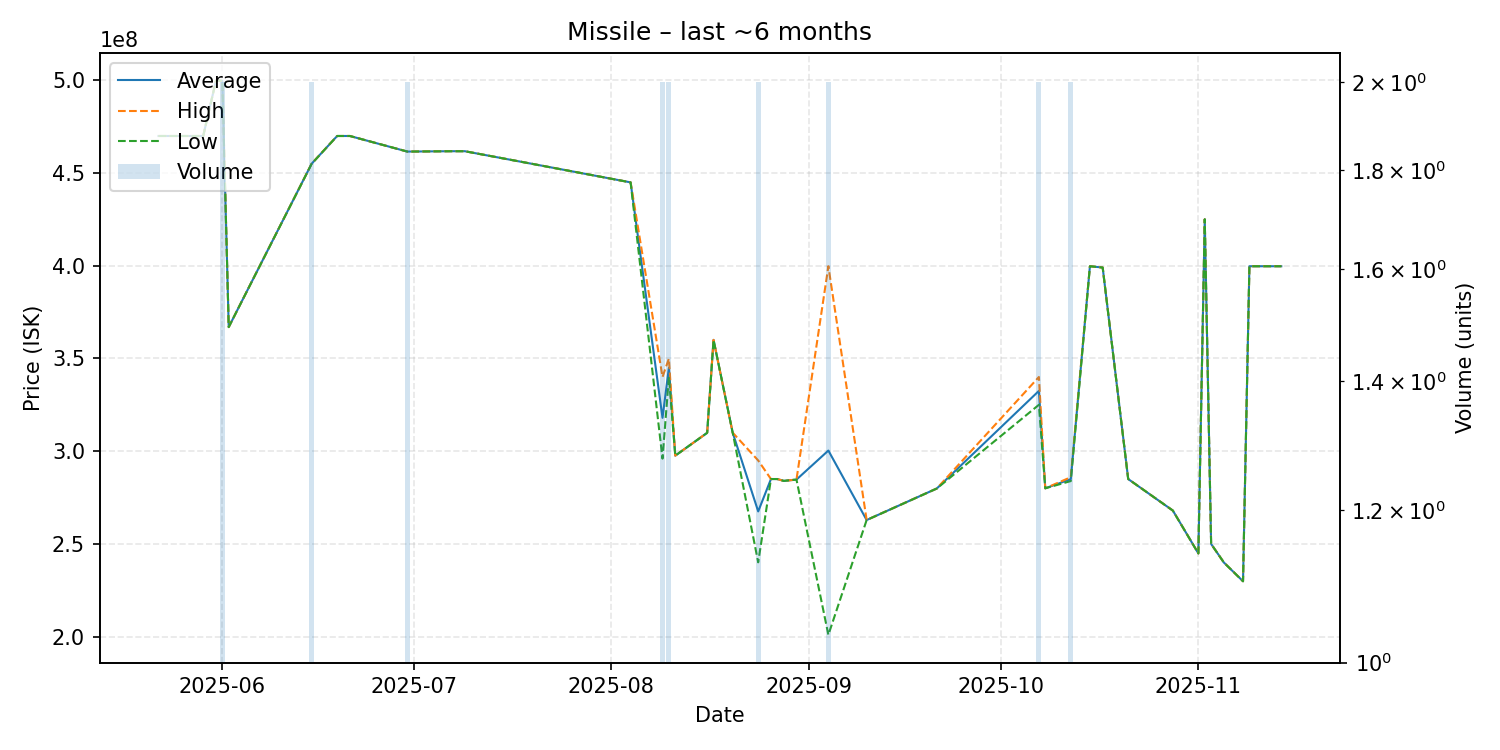

The data file committed next to this chart (first rows):
date, average, highest, lowest, order_count, volume
2025-05-22, 469900000, 469900000, 469900000, 1, 1
2025-05-29, 469900000, 469900000, 469900000, 1, 1
2025-05-31, 499700000, 499700000, 499700000, 1, 1
2025-06-01, 499700000, 499700000, 499700000, 2, 2
2025-06-02, 366900000, 366900000, 366900000, 1, 1
2025-06-15, 454950000, 455000000, 454900000, 2, 2
2025-06-19, 469900000, 469900000, 469900000, 1, 1
2025-06-21, 469900000, 469900000, 469900000, 1, 1
2025-06-30, 461500000, 461500000, 461500000, 2, 2
2025-07-07, 461700000, 461700000, 461700000, 1, 1
2025-07-09, 461700000, 461700000, 461700000, 1, 1
2025-07-18, 455900000, 455900000, 455900000, 1, 1
2025-08-04, 444900000, 444900000, 444900000, 1, 1
2025-08-09, 318000000, 340000000, 296000000, 2, 2
2025-08-10, 344950000, 349900000, 340000000, 2, 2
2025-08-11, 297600000, 297600000, 297600000, 1, 1
2025-08-16, 309900000, 309900000, 309900000, 1, 1
2025-08-17, 360000000, 360000000, 360000000, 1, 1
2025-08-20, 310000000, 310000000, 310000000, 1, 1
2025-08-24, 267550000, 295000000, 240100000, 2, 2
2025-08-26, 285000000, 285000000, 285000000, 1, 1
2025-08-27, 285000000, 285000000, 285000000, 1, 1
2025-08-28, 284000000, 284000000, 284000000, 1, 1
2025-08-30, 284700000, 284700000, 284700000, 1, 1
2025-09-04, 300350000, 399700000, 201000000, 2, 2
2025-09-10, 262900000, 262900000, 262900000, 1, 1
2025-09-21, 279900000, 279900000, 279900000, 1, 1
2025-10-07, 332500000, 340000000, 325000000, 2, 2
2025-10-08, 280000000, 280000000, 280000000, 1, 1
2025-10-12, 284950000, 286000000, 283900000, 2, 2
2025-10-15, 399700000, 399700000, 399700000, 1, 1
2025-10-17, 399000000, 399000000, 399000000, 1, 1
2025-10-21, 285000000, 285000000, 285000000, 1, 1
2025-10-28, 268000000, 268000000, 268000000, 1, 1
2025-11-01, 244900000, 244900000, 244900000, 1, 1
2025-11-02, 425000000, 425000000, 425000000, 1, 1
2025-11-03, 250000000, 250000000, 250000000, 1, 1
2025-11-05, 240000000, 240000000, 240000000, 1, 1
2025-11-08, 229900000, 229900000, 229900000, 1, 1
2025-11-09, 399700000, 399700000, 399700000, 1, 1
2025-11-14, 399700000, 399700000, 399700000, 1, 1
